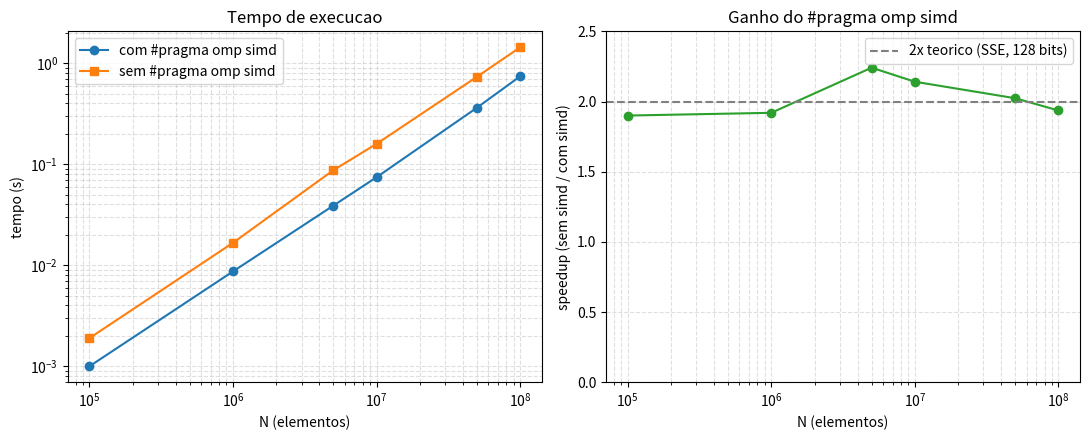

Recreate this plot in Python.
import matplotlib
matplotlib.use("Agg")
import matplotlib.pyplot as plt

# Medias das 3 rodadas de bench.sh (ver resultados.md)
n           = [100_000, 1_000_000, 5_000_000, 10_000_000, 50_000_000, 100_000_000]
tempo_on    = [0.0010, 0.0087, 0.0390, 0.0745, 0.3634, 0.7440]  # com #pragma omp simd
tempo_off   = [0.0019, 0.0167, 0.0874, 0.1595, 0.7353, 1.4404]  # sem #pragma omp simd

fig, (ax1, ax2) = plt.subplots(1, 2, figsize=(11, 4.5))

ax1.plot(n, tempo_on, marker='o', label='com #pragma omp simd')
ax1.plot(n, tempo_off, marker='s', label='sem #pragma omp simd')
ax1.set_xscale('log')
ax1.set_yscale('log')
ax1.set_xlabel('N (elementos)')
ax1.set_ylabel('tempo (s)')
ax1.set_title('Tempo de execucao')
ax1.legend()
ax1.grid(True, which='both', linestyle='--', alpha=0.4)

speedup = [o/c for o, c in zip(tempo_off, tempo_on)]
ax2.plot(n, speedup, marker='o', color='tab:green')
ax2.axhline(2.0, linestyle='--', color='gray', label='2x teorico (SSE, 128 bits)')
ax2.set_xscale('log')
ax2.set_xlabel('N (elementos)')
ax2.set_ylabel('speedup (sem simd / com simd)')
ax2.set_title('Ganho do #pragma omp simd')
ax2.set_ylim(0, 2.5)
ax2.legend()
ax2.grid(True, which='both', linestyle='--', alpha=0.4)

fig.tight_layout()
fig.savefig('curva_desempenho.png', dpi=150)
print('salvo em curva_desempenho.png')
